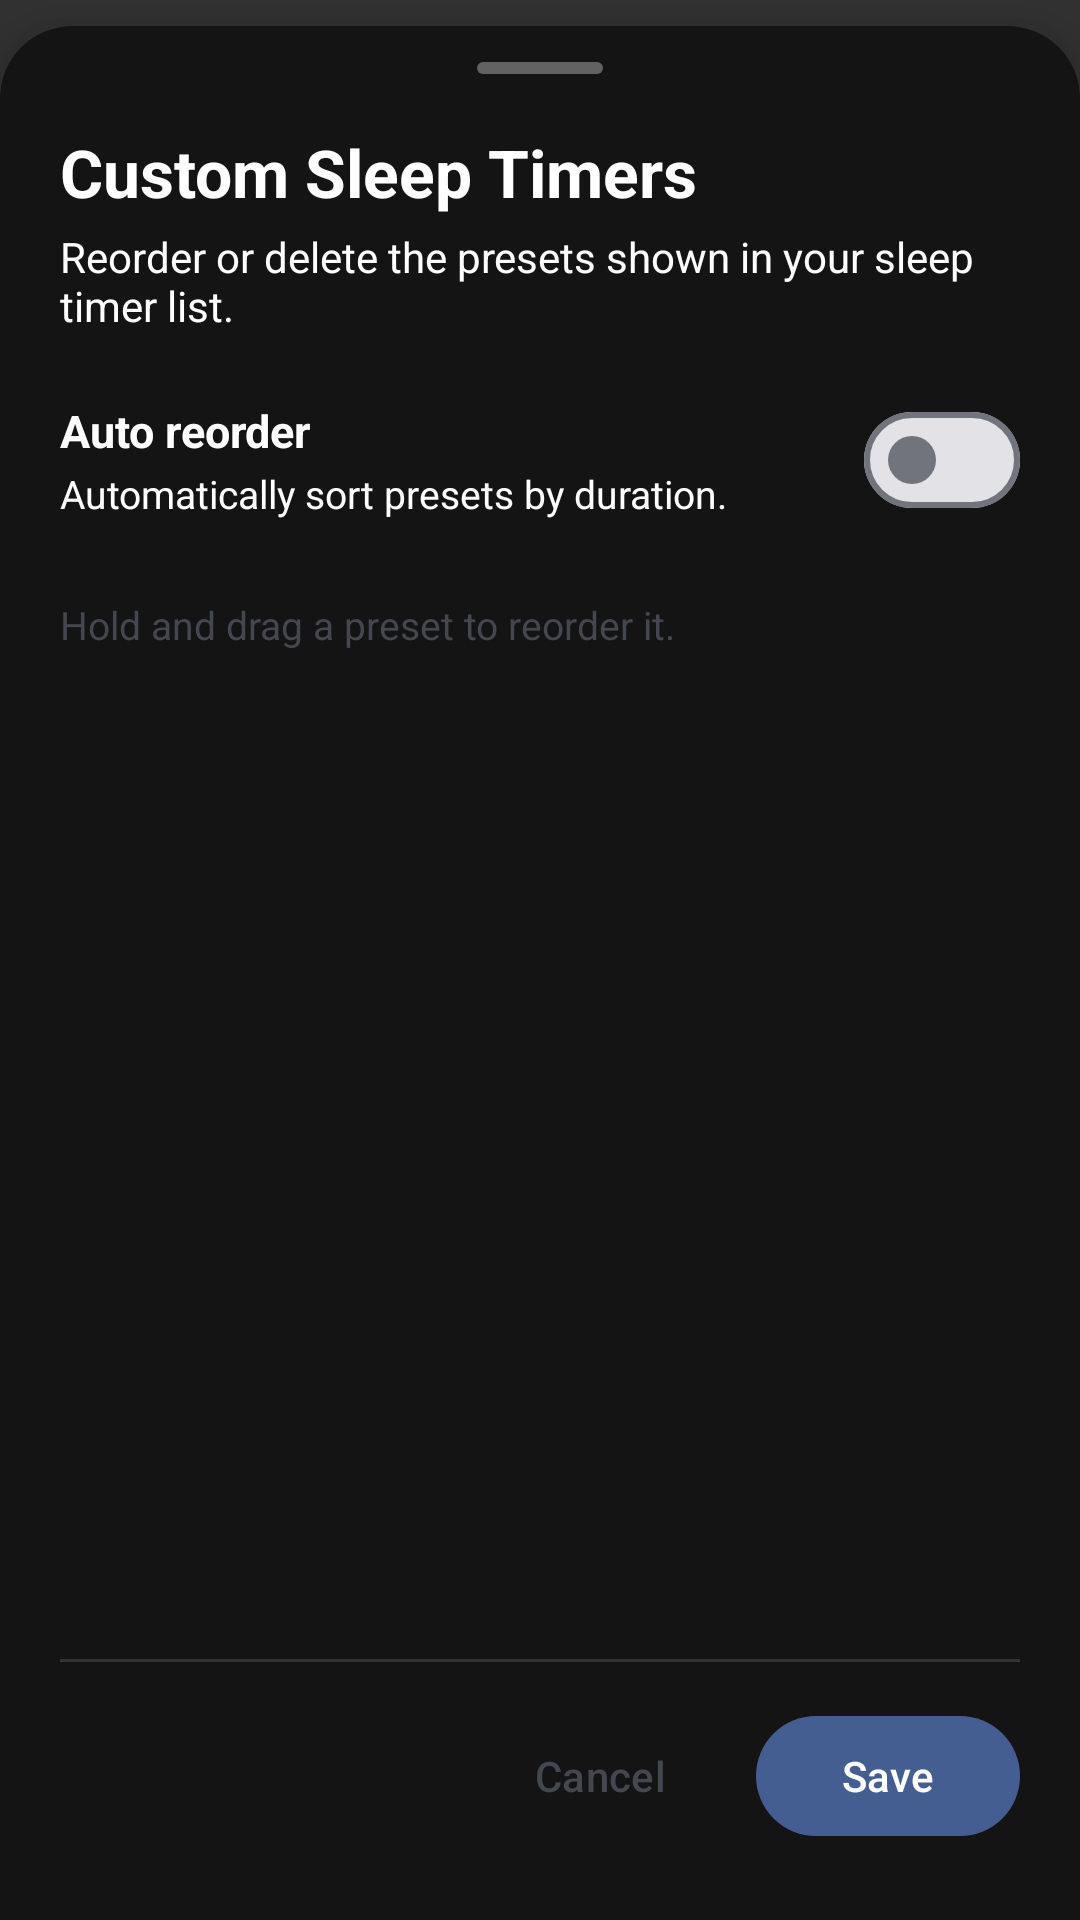

Write the Android layout XML for this screen, with the resource values it uses.
<!-- AndroidManifest.xml: application theme Theme.SpotifyPlus -->
<!-- res/layout/manage_sleep_timers_view.xml -->
<?xml version="1.0" encoding="utf-8"?>
<FrameLayout
        xmlns:android="http://schemas.android.com/apk/res/android"
        xmlns:app="http://schemas.android.com/apk/res-auto"
        android:id="@+id/sleep_timer_presets_root"
        android:layout_width="match_parent"
        android:layout_height="match_parent"
        android:background="#CC000000"
        android:clickable="true"
        android:focusable="true">

    <com.google.android.material.card.MaterialCardView
            android:id="@+id/sleep_timer_presets_sheet"
            android:layout_width="match_parent"
            android:layout_height="wrap_content"
            android:layout_gravity="bottom"
            app:cardElevation="12dp"
            app:cardPreventCornerOverlap="false"
            app:cardUseCompatPadding="false"
            app:rippleColor="@color/transparent"
            app:shapeAppearanceOverlay="@style/SpotifyPlus_BottomSheetShape"
            app:strokeWidth="0dp"
            app:cardBackgroundColor="@color/spotifyplus_background">

        <LinearLayout
                android:layout_width="match_parent"
                android:layout_height="wrap_content"
                android:orientation="vertical"
                android:paddingStart="20dp"
                android:paddingTop="12dp"
                android:paddingEnd="20dp"
                android:paddingBottom="24dp">

            <View
                    android:id="@+id/sleep_timer_presets_sheet_handle"
                    android:layout_width="42dp"
                    android:layout_height="4dp"
                    android:layout_gravity="center_horizontal"
                    android:layout_marginBottom="18dp"
                    android:background="@drawable/spotifyplus_bottom_sheet_handle"/>

            <LinearLayout
                    android:id="@+id/sleep_timer_presets_header"
                    android:layout_width="match_parent"
                    android:layout_height="wrap_content"
                    android:orientation="horizontal"
                    android:gravity="center_vertical"
                    android:layout_marginBottom="6dp">

                <LinearLayout
                        android:layout_width="0dp"
                        android:layout_height="wrap_content"
                        android:layout_weight="1"
                        android:orientation="vertical">

                    <TextView
                            android:id="@+id/sleep_timer_presets_title"
                            android:layout_width="match_parent"
                            android:layout_height="wrap_content"
                            android:text="Custom Sleep Timers"
                            android:textColor="@color/white"
                            android:textSize="22sp"
                            android:textStyle="bold"/>

                    <TextView
                            android:id="@+id/sleep_timer_presets_description"
                            android:layout_width="match_parent"
                            android:layout_height="wrap_content"
                            android:text="Reorder or delete the presets shown in your sleep timer list."
                            android:textColor="@color/spotifyplus_onSurface"
                            android:textSize="14sp"
                            android:layout_marginTop="4dp"/>

                </LinearLayout>
            </LinearLayout>

            <LinearLayout
                    android:id="@+id/sleep_timer_auto_reorder_row"
                    android:layout_width="match_parent"
                    android:layout_height="wrap_content"
                    android:orientation="horizontal"
                    android:gravity="center_vertical"
                    android:paddingTop="12dp"
                    android:paddingBottom="12dp">

                <LinearLayout
                        android:layout_width="0dp"
                        android:layout_height="wrap_content"
                        android:layout_weight="1"
                        android:orientation="vertical">

                    <TextView
                            android:id="@+id/sleep_timer_auto_reorder_title"
                            android:layout_width="match_parent"
                            android:layout_height="wrap_content"
                            android:text="Auto reorder"
                            android:textColor="@color/white"
                            android:textSize="15sp"
                            android:textStyle="bold"/>

                    <TextView
                            android:id="@+id/sleep_timer_auto_reorder_description"
                            android:layout_width="match_parent"
                            android:layout_height="wrap_content"
                            android:text="Automatically sort presets by duration."
                            android:textColor="@color/spotifyplus_onSurface"
                            android:textSize="13sp"
                            android:layout_marginTop="2dp"/>

                </LinearLayout>

                <com.google.android.material.materialswitch.MaterialSwitch
                        android:id="@+id/switch_sleep_timer_auto_reorder"
                        android:layout_width="wrap_content"
                        android:layout_height="wrap_content"/>

            </LinearLayout>

            <TextView
                    android:id="@+id/sleep_timer_presets_hint"
                    android:layout_width="match_parent"
                    android:layout_height="wrap_content"
                    android:text="Hold and drag a preset to reorder it."
                    android:textColor="?attr/colorOnSurfaceVariant"
                    android:textSize="13sp"
                    android:layout_marginTop="10dp"
                    android:layout_marginBottom="12dp"/>

            <androidx.recyclerview.widget.RecyclerView
                    android:id="@+id/recycler_sleep_timer_presets"
                    android:layout_width="match_parent"
                    android:layout_height="320dp"
                    android:clipToPadding="false"
                    android:overScrollMode="never"
                    android:paddingBottom="8dp"/>

            <TextView
                    android:id="@+id/sleep_timer_presets_empty"
                    android:layout_width="match_parent"
                    android:layout_height="160dp"
                    android:gravity="center"
                    android:text="You don't have any custom presets yet."
                    android:textColor="?attr/colorOnSurfaceVariant"
                    android:textSize="14sp"
                    android:visibility="gone"/>

            <com.google.android.material.divider.MaterialDivider
                    android:id="@+id/sleep_timer_presets_divider"
                    android:layout_width="match_parent"
                    android:layout_height="wrap_content"
                    android:layout_marginTop="4dp"
                    android:layout_marginBottom="14dp"
                    app:dividerColor="#22FFFFFF"/>

            <LinearLayout
                    android:id="@+id/sleep_timer_presets_buttons"
                    android:layout_width="match_parent"
                    android:layout_height="wrap_content"
                    android:orientation="horizontal"
                    android:gravity="end">

                <com.google.android.material.button.MaterialButton
                        android:id="@+id/btn_cancel_sleep_timer_presets"
                        style="@style/Widget.Material3.Button.TextButton"
                        android:layout_width="wrap_content"
                        android:layout_height="wrap_content"
                        android:text="Cancel"
                        android:textAllCaps="false"
                        android:textColor="?attr/colorOnSurfaceVariant"
                        android:layout_marginEnd="8dp"/>

                <com.google.android.material.button.MaterialButton
                        android:id="@+id/btn_save_sleep_timer_presets"
                        android:layout_width="wrap_content"
                        android:layout_height="wrap_content"
                        android:text="Save"
                        android:textAllCaps="false"/>

            </LinearLayout>

        </LinearLayout>

    </com.google.android.material.card.MaterialCardView>

</FrameLayout>
<!-- resources referenced by this layout -->
<resources>
  <color name="spotifyplus_background">#141414</color>
  <color name="spotifyplus_onSurface">#FFFFFF</color>
  <!-- drawable spotifyplus_bottom_sheet_handle (drawable) -->
  <?xml version="1.0" encoding="utf-8"?>
  <shape xmlns:android="http://schemas.android.com/apk/res/android">
      <size
              android:width="42dp"
              android:height="4dp"/>
      <corners android:radius="999dp"/>
      <solid android:color="#55FFFFFF"/>
  </shape>
  <style name="SpotifyPlus_BottomSheetShape">
          <item name="cornerFamily">rounded</item>
          <item name="cornerSizeTopLeft">24dp</item>
          <item name="cornerSizeTopRight">24dp</item>
          <item name="cornerSizeBottomLeft">0dp</item>
          <item name="cornerSizeBottomRight">0dp</item>
      </style>
  <color name="spotifyplus_black">#121212</color>
  <color name="spotifyplus_primary">#1DB954</color>
  <color name="spotifyplus_surface">#181818</color>
  <color name="spotifyplus_surfaceVariant">#1F1F1F</color>
  <color name="spotifyplus_outline">#2A2A2A</color>
  <style name="Shape.SpotifyPlus.Large" parent="ShapeAppearance.Material3.LargeComponent">
          <item name="cornerFamily">rounded</item>
          <item name="cornerSize">24dp</item>
      </style>
  <style name="Shape.SpotifyPlus.Medium" parent="ShapeAppearance.Material3.MediumComponent">
          <item name="cornerFamily">rounded</item>
          <item name="cornerSize">20dp</item>
      </style>
  <style name="Shape.SpotifyPlus.Small" parent="ShapeAppearance.Material3.SmallComponent">
          <item name="cornerFamily">rounded</item>
          <item name="cornerSize">16dp</item>
      </style>
  <style name="Widget.SpotifyPlus.Toolbar" parent="Widget.Material3.Toolbar">
          <item name="android:background">@color/spotifyplus_black</item>
          <item name="titleTextColor">@color/spotifyplus_onSurface</item>
          <item name="subtitleTextColor">@color/spotifyplus_onSurfaceSecondary</item>
      </style>
  <style name="Widget.SpotifyPlus.Card" parent="Widget.Material3.CardView.Elevated">
          <item name="cardBackgroundColor">@color/spotifyplus_surfaceVariant</item>
          <item name="android:foregroundTint">@color/spotifyplus_primary</item>
          <item name="cardUseCompatPadding">true</item>
          <item name="cardCornerRadius">20dp</item>
          <item name="android:clickable">true</item>
          <item name="android:focusable">true</item>
      </style>
  <style name="Widget.SpotifyPlus.Switch" parent="Widget.Material3.CompoundButton.MaterialSwitch">
          <item name="trackTint">@color/switch_track_tint</item>
          <item name="thumbTint">@color/white</item>
      </style>
  <style name="TextAppearance.SpotifyPlus.TitleLarge" parent="TextAppearance.Material3.TitleLarge">
          <item name="android:textStyle">bold</item>
          <item name="android:letterSpacing">0.01</item>
      </style>
  <style name="TextAppearance.SpotifyPlus.Body" parent="TextAppearance.Material3.BodyMedium">
          <item name="android:textColor">@color/spotifyplus_onSurfaceSecondary</item>
      </style>
  <color name="spotifyplus_onSurfaceSecondary">#B3B3B3</color>
  <!-- not gathered from this repository: default colours our renderer supplied (Android Studio template values) -->
  <color name="white">#FFFFFFFF</color>
</resources>
